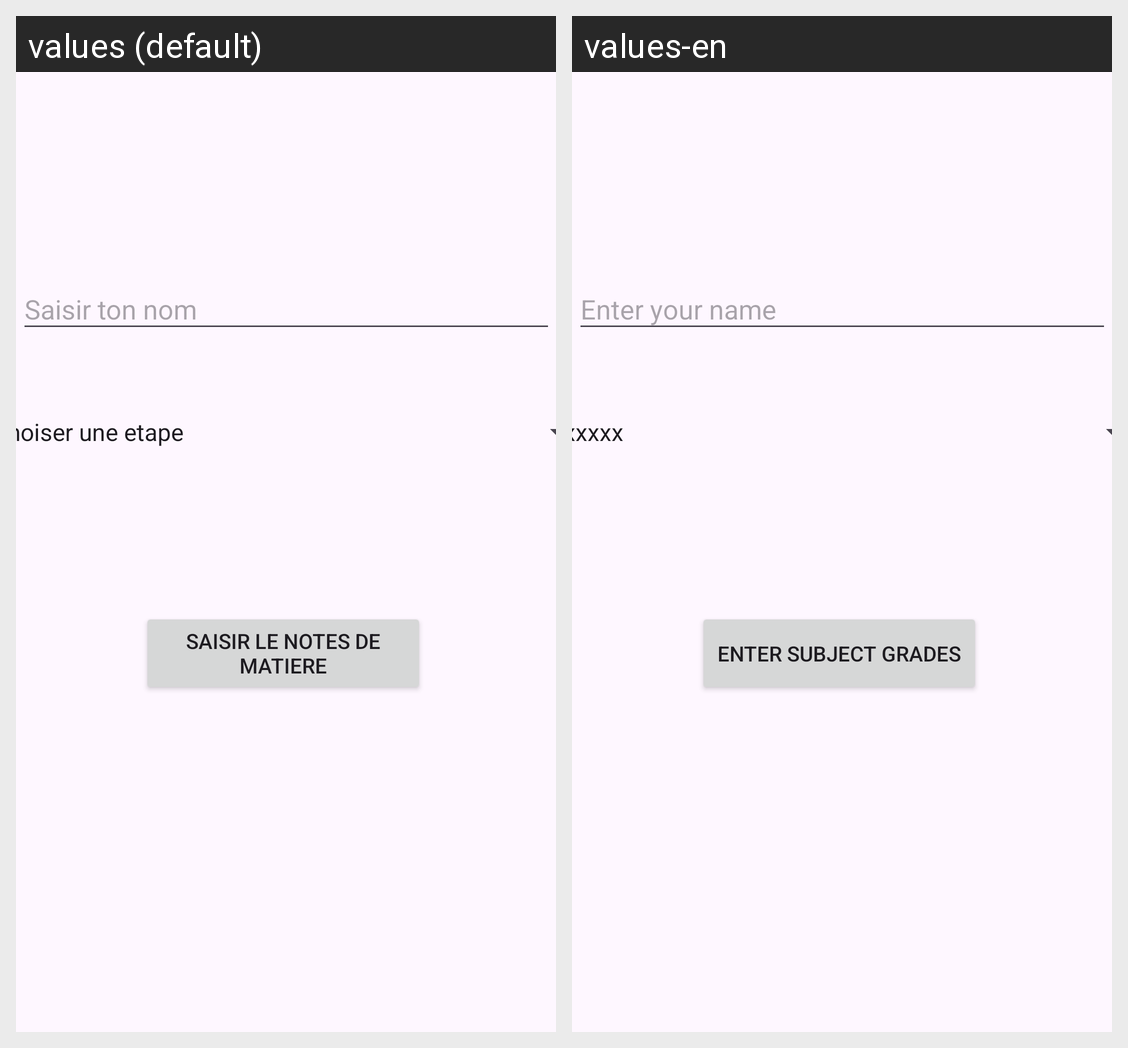

Translations of the strings shown on this Android screen, per locale in the grid:
Android screen res/layout/activity_main.xml rendered under 2 locales, left to right: values (default), values-en. Device: Nexus 5 (rendered at 1080×1920; each locale shown at half size, 540×960, under a caption strip naming it); theme Theme.Examen2BD.
Strings drawn on this screen, with the default value and each locale's value (text and hints the layout hard-codes, and strings that could not be matched under every locale, appear in the picture but are not listed):

btnActivity1
  values: Saisir le notes de matiere
  values-en: Enter subject grades

HinName
  values: Saisir ton nom
  values-en: Enter your name
